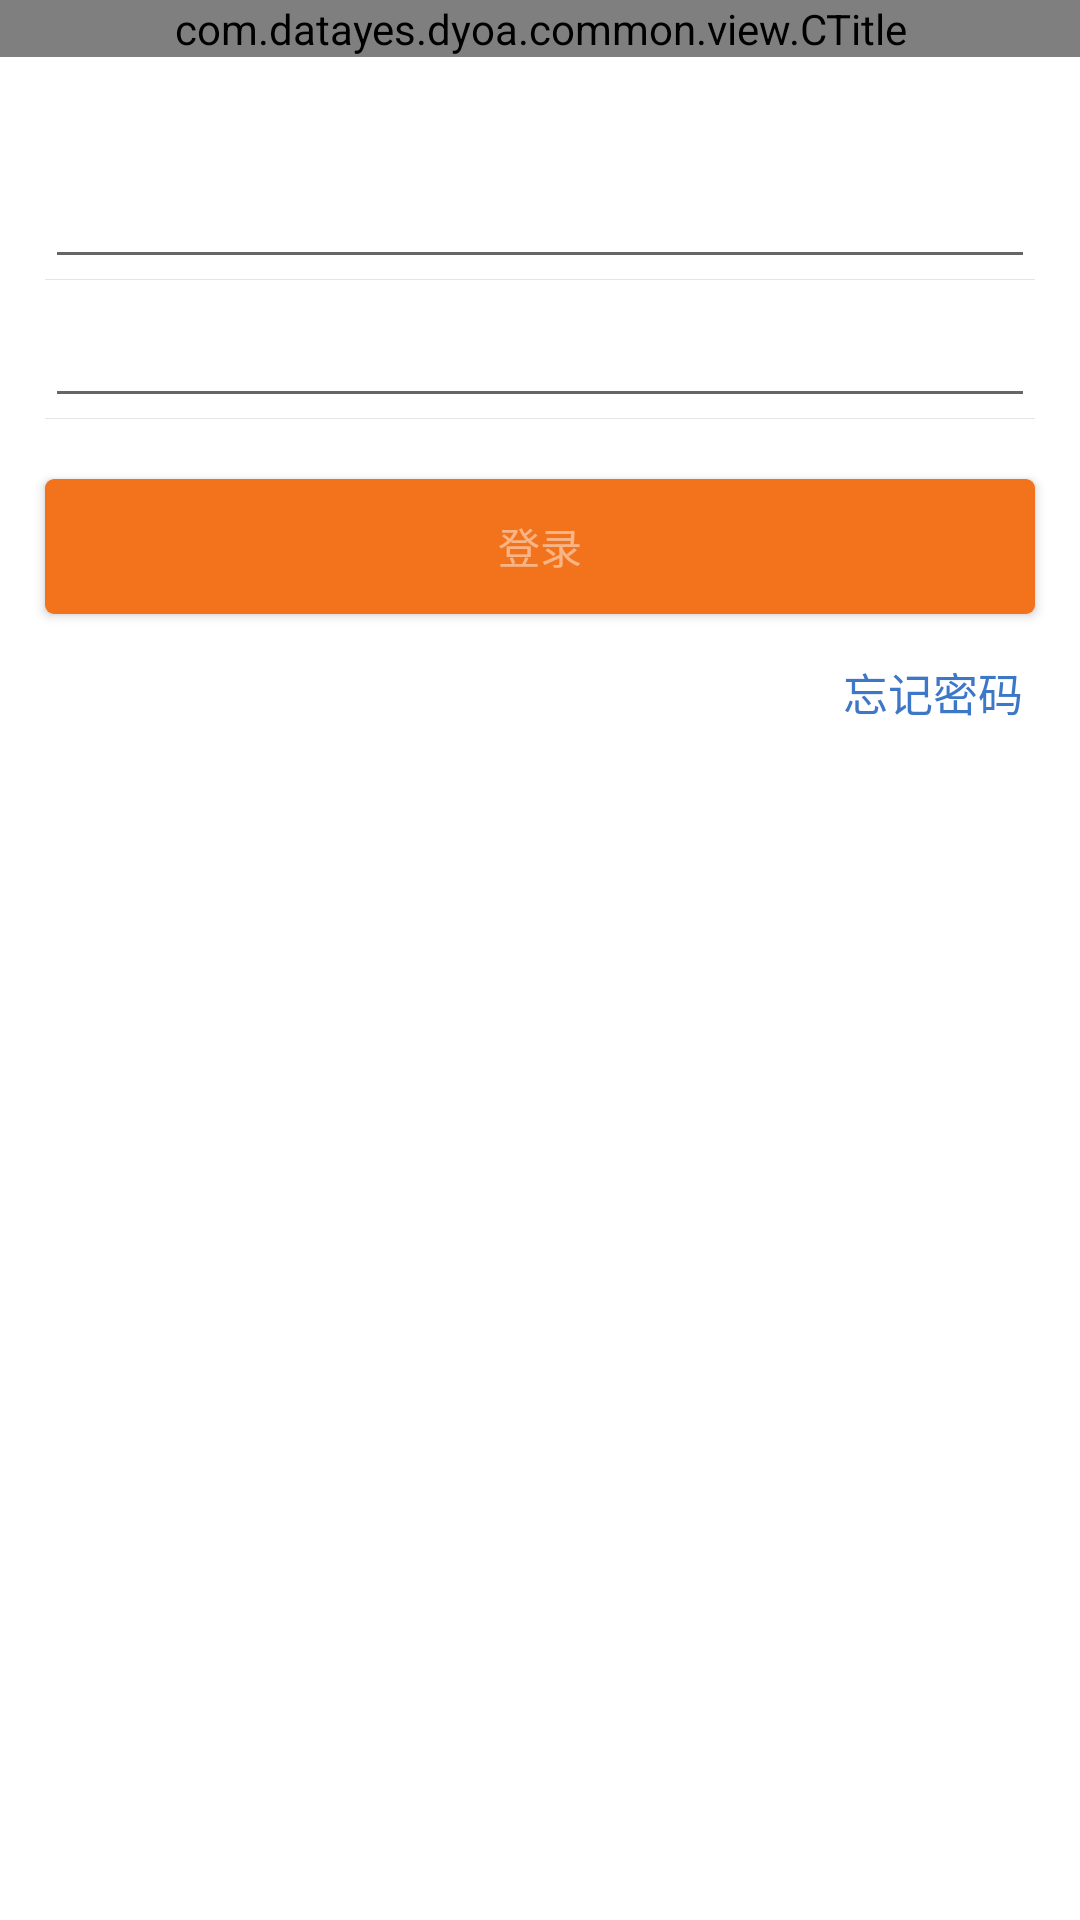

Layout XML and referenced resources for this Android screen:
<!-- AndroidManifest.xml: application theme AppTheme -->
<!-- res/layout/activity_login.xml -->
<?xml version="1.0" encoding="utf-8"?>
<RelativeLayout xmlns:android="http://schemas.android.com/apk/res/android"
    xmlns:irr="http://schemas.android.com/apk/res-auto"
    xmlns:tools="http://schemas.android.com/tools"
    android:layout_width="match_parent"
    android:layout_height="match_parent"
    tools:context="com.datayes.dyoa.module.login.activity.LoginActivity">

    <com.datayes.dyoa.common.view.CTitle
        android:id="@+id/ct_title"
        android:layout_width="match_parent"
        android:layout_height="wrap_content"
        irr:right_text_margin_right="20dp"
        irr:titleValue="登录" />

    <RelativeLayout
        android:layout_width="match_parent"
        android:layout_height="match_parent"
        android:layout_below="@id/ct_title"
        android:background="@color/color_W1">

        <LinearLayout
            android:id="@+id/inputContainer"
            android:layout_width="match_parent"
            android:layout_height="wrap_content"
            android:layout_marginLeft="15dp"
            android:layout_marginRight="15dp"
            android:layout_marginTop="28dp"
            android:orientation="vertical">

            <EditText
                android:id="@+id/userTxt"
                android:layout_width="match_parent"
                android:layout_height="46dp" />

            <View
                android:layout_width="match_parent"
                android:layout_height="1px"
                android:background="@color/color_H2" />

            <EditText
                android:id="@+id/pwdText"
                android:layout_width="match_parent"
                android:layout_height="46dp" />

            <View
                android:layout_width="match_parent"
                android:layout_height="1px"
                android:background="@color/color_H2" />

            <EditText
                android:id="@+id/codeTxt"
                android:layout_width="match_parent"
                android:layout_height="48dp"
                android:visibility="gone" />

            <View
                android:id="@+id/v_bottom_line"
                android:layout_width="match_parent"
                android:layout_height="1px"
                android:background="@color/color_H2"
                android:visibility="gone" />

        </LinearLayout>

        <Button
            android:id="@+id/loginBtn"
            android:layout_width="match_parent"
            android:layout_height="45dp"
            android:layout_below="@+id/inputContainer"
            android:layout_marginLeft="15dp"
            android:layout_marginRight="15dp"
            android:layout_marginTop="20dp"
            android:background="@drawable/orangebg_cycle_border"
            android:text="登录"
            android:textColor="#77FFFFFF">

        </Button>

        <TextView
            android:id="@+id/forgetPwdTxt"
            android:layout_width="wrap_content"
            android:layout_height="wrap_content"
            android:layout_alignParentRight="true"
            android:layout_below="@id/loginBtn"
            android:layout_marginRight="19dp"
            android:layout_marginTop="15dp"
            android:ellipsize="end"
            android:singleLine="true"
            android:text="忘记密码"
            android:textAppearance="@style/font_T4"
            android:textColor="@color/color_B1" />

    </RelativeLayout>
</RelativeLayout>
<!-- resources referenced by this layout -->
<resources>
  <color name="color_B1">#3d77c7</color>
  <color name="color_H2">#e5e5e5</color>
  <color name="color_W1">#ffffffff</color>
  <!-- drawable orangebg_cycle_border (drawable) -->
  <?xml version="1.0" encoding="utf-8"?>
  <shape xmlns:android="http://schemas.android.com/apk/res/android"
         android:shape="rectangle">
      <solid android:color="@color/color_O1"/>
  
      <corners
          android:radius="3dp"/>
  </shape>
  <style name="font_T4">
          <item name="android:textSize">15sp</item>
      </style>
  <style name="AppTheme" parent="Theme.AppCompat.Light.NoActionBar">
          
          <item name="colorPrimary">@color/colorPrimary</item>
          <item name="colorPrimaryDark">@color/colorPrimaryDark</item>
          <item name="colorAccent">@color/colorAccent</item>
      </style>
  <color name="color_O1">#F2731C</color>
  <color name="colorPrimary">#3F51B5</color>
  <color name="colorPrimaryDark">#404040</color>
  <color name="colorAccent">#FF4081</color>
</resources>
